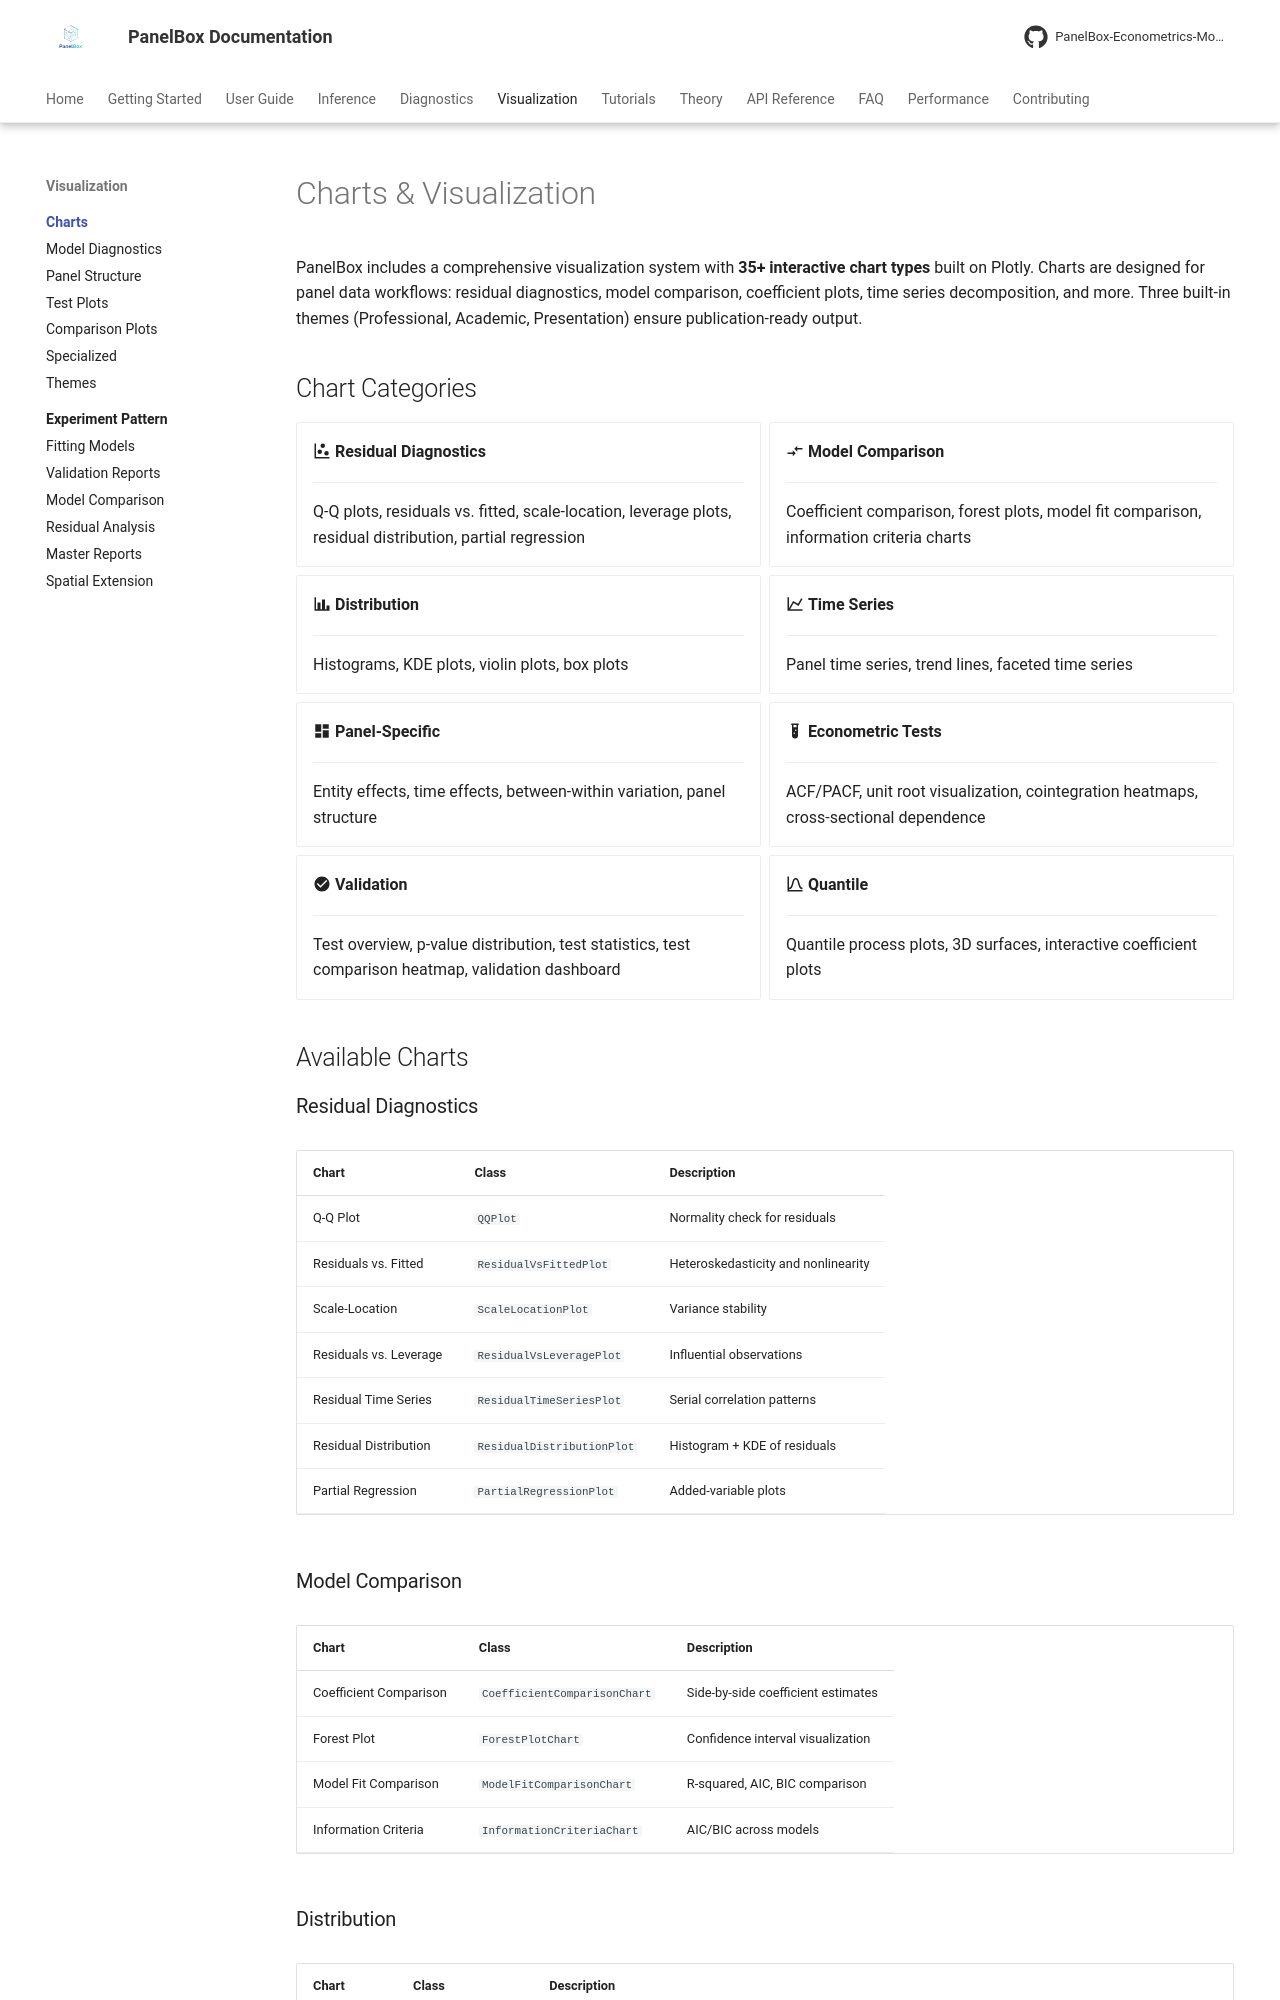

repository: PanelBox-Econometrics-Model/panelbox · page: visualization/charts/index.html · generator: mkdocs

---
title: Charts & Visualization
description: Guide to the PanelBox interactive visualization system - 35+ chart types with Plotly, customizable themes, and ChartFactory API.
---

# Charts & Visualization

PanelBox includes a comprehensive visualization system with **35+ interactive chart types** built on Plotly. Charts are designed for panel data workflows: residual diagnostics, model comparison, coefficient plots, time series decomposition, and more. Three built-in themes (Professional, Academic, Presentation) ensure publication-ready output.

## Chart Categories

<div class="grid cards" markdown>

- :material-chart-scatter-plot: **Residual Diagnostics**

    ---

    Q-Q plots, residuals vs. fitted, scale-location, leverage plots, residual distribution, partial regression

- :material-compare-horizontal: **Model Comparison**

    ---

    Coefficient comparison, forest plots, model fit comparison, information criteria charts

- :material-chart-bar: **Distribution**

    ---

    Histograms, KDE plots, violin plots, box plots

- :material-chart-line: **Time Series**

    ---

    Panel time series, trend lines, faceted time series

- :material-view-dashboard: **Panel-Specific**

    ---

    Entity effects, time effects, between-within variation, panel structure

- :material-test-tube: **Econometric Tests**

    ---

    ACF/PACF, unit root visualization, cointegration heatmaps, cross-sectional dependence

- :material-check-circle: **Validation**

    ---

    Test overview, p-value distribution, test statistics, test comparison heatmap, validation dashboard

- :material-chart-bell-curve: **Quantile**

    ---

    Quantile process plots, 3D surfaces, interactive coefficient plots

</div>

## Available Charts
